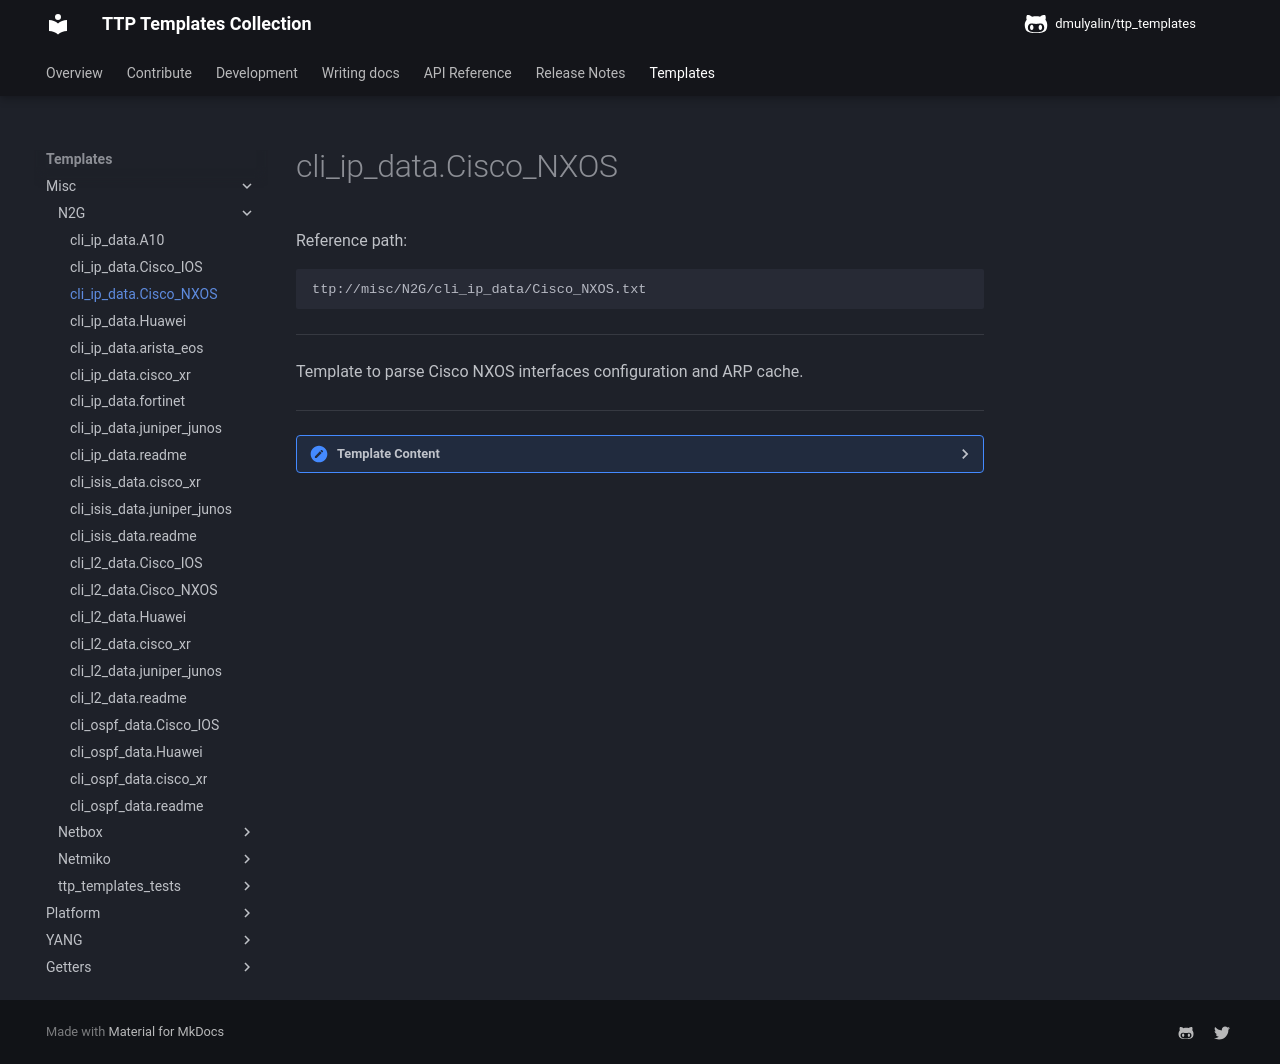

repository: dmulyalin/ttp_templates · page: ttp_templates/misc.N2G.cli_ip_data.cisco_nxos/index.html · generator: mkdocs

Reference path:
```
ttp://misc/N2G/cli_ip_data/Cisco_NXOS.txt
```

---



Template to parse Cisco NXOS interfaces configuration and ARP cache.



---

<details><summary>Template Content</summary>
```
<template name="cisco_nxos" results="per_template">

<doc>
Template to parse Cisco NXOS interfaces configuration and ARP cache.
</doc>

<input load="python">
commands = [
    "show running-config",
    "show ip arp",
]
kwargs = {"strip_prompt": False}
method = "send_command"
platform = ["nxos_ssh", "cisco_nxos"]
</input>

<vars>local_hostname="gethostname"</vars>

<!-- Interfaces configuration group -->
<group name="{{ local_hostname }}.interfaces.{{ interface }}">
interface {{ interface | resuball("IfsNormalize") }}
  description {{ port_description | re(".+") }}
  vrf member {{ vrf }}
  ip access-group {{ ACL_IN }} in
  ip access-group {{ ACL_OUT }} out
 <group name="ip_addresses*" chain="add_network()" method="table">
  ip address {{ ip | IP }}/{{ netmask }}
  ip address {{ ip | IP }}/{{ netmask }} secondary
 </group>
 <group name="fhrp*" method="table">
  <group>
  hsrp {{ group | let("type", "HSRP") }}  
    ip {{ ip | IP }}
  </group>
  <group>
  vrrpv3 {{ group | let("type", "VRRP") }} address-family ipv4
    address {{ ip | IP }} primary
  </group>
 </group>
! {{ _end_ }}
</group>

<!-- ARP cache group -->
<group name="{{ local_hostname }}.interfaces.{{ interface }}.arp*" method="table">
{{ ip | IP }}    {{ age }}  {{ mac | MAC | mac_eui }}  {{ interface | resuball("IfsNormalize") }}
{{ ip | IP }}    {{ age }}  {{ mac | MAC | mac_eui }}  {{ interface | resuball("IfsNormalize") }}  *
</group>

</template>
```
</details>
